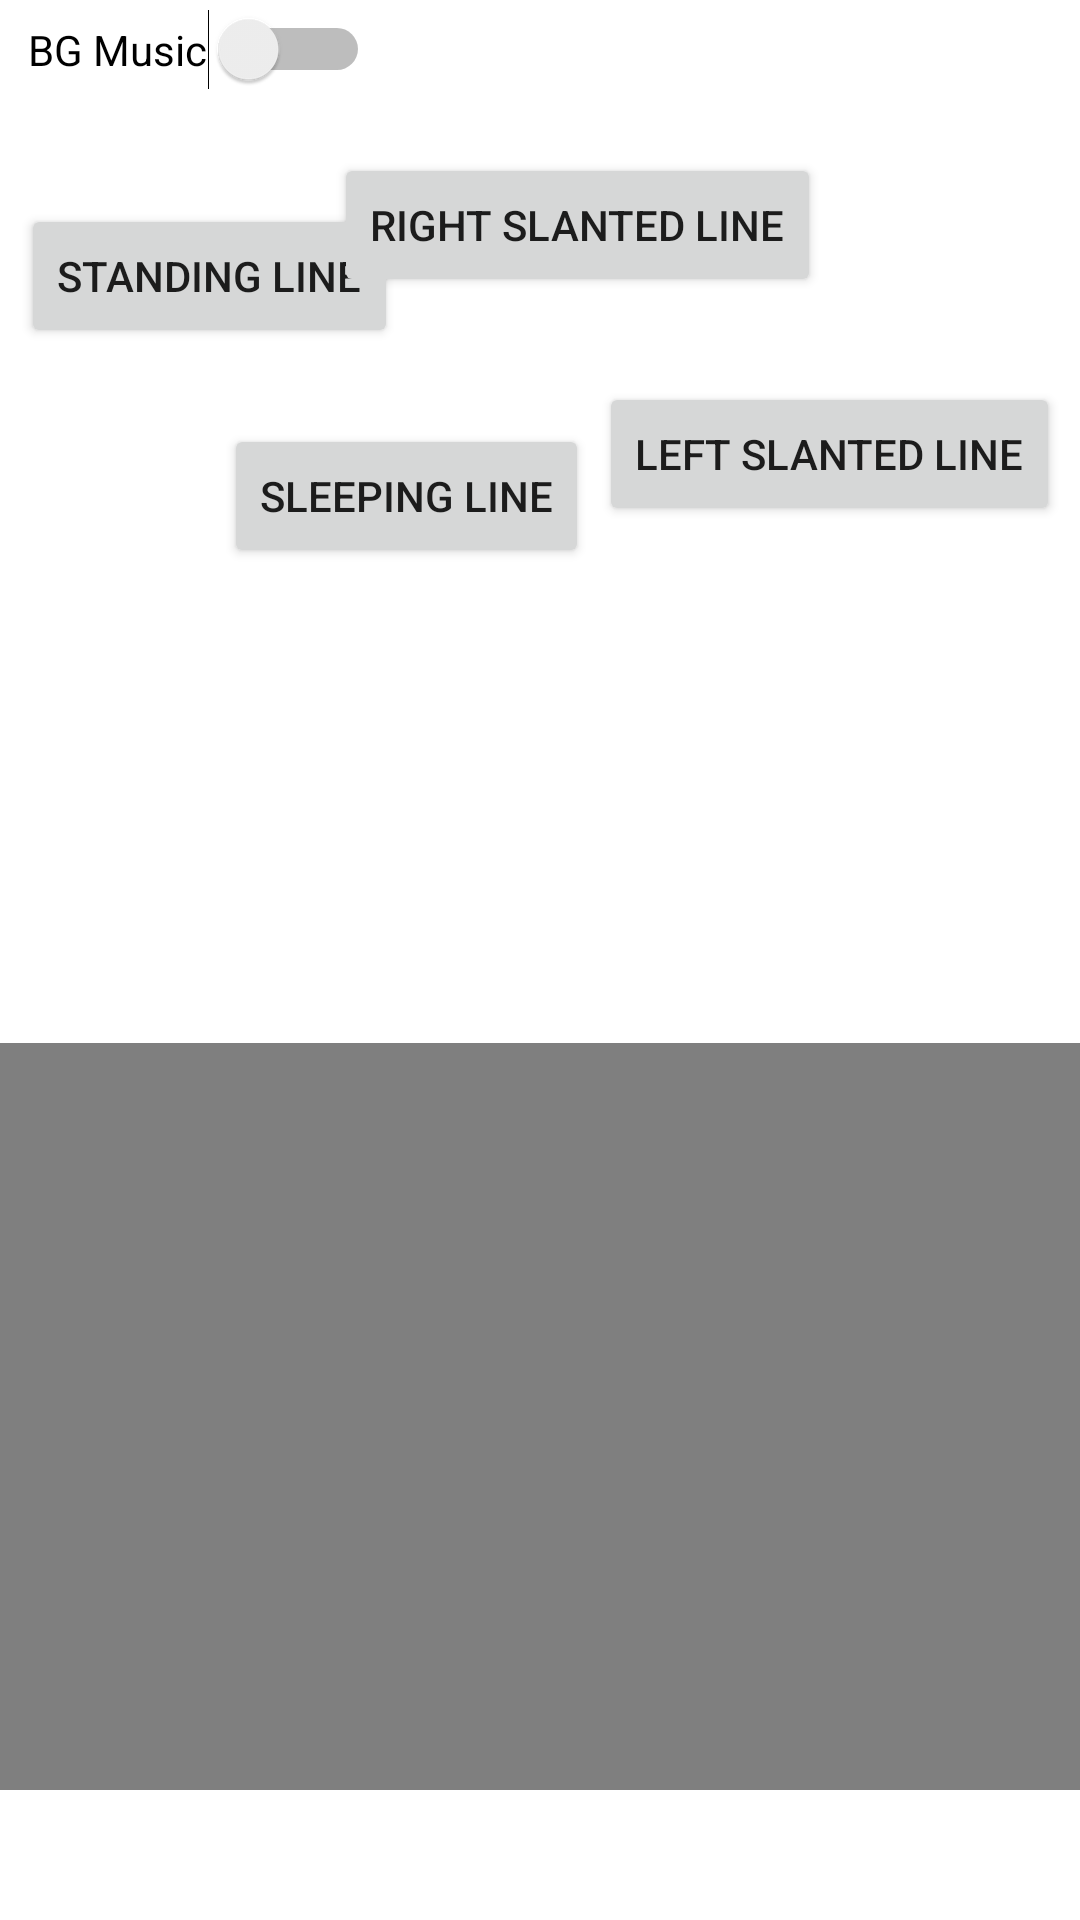

The Android layout XML behind this screen, and the referenced resources:
<!-- AndroidManifest.xml: application theme Theme.Module1 -->
<!-- res/layout/activity_tracing_lines_tutorials.xml -->
<?xml version="1.0" encoding="utf-8"?>
<androidx.constraintlayout.widget.ConstraintLayout xmlns:android="http://schemas.android.com/apk/res/android"
    xmlns:app="http://schemas.android.com/apk/res-auto"
    xmlns:tools="http://schemas.android.com/tools"
    android:layout_width="match_parent"
    android:layout_height="match_parent"
    tools:context=".Learn_Numbers_Activity"
    tools:ignore="UseSwitchCompatOrMaterialXml">

    <Switch
        android:id="@+id/MusicIdPlayPause"
        android:layout_width="114dp"
        android:layout_height="33dp"
        android:layout_alignParentEnd="true"
        android:layout_alignParentBottom="true"

        android:text="BG Music"
        app:layout_constraintBottom_toBottomOf="parent"
        app:layout_constraintEnd_toEndOf="parent"
        app:layout_constraintHorizontal_bias="0.038"
        app:layout_constraintStart_toStartOf="parent"
        app:layout_constraintTop_toTopOf="parent"
        app:layout_constraintVertical_bias="0.0" />

    <Button
        android:id="@+id/btnIdStandingLine"
        android:layout_width="wrap_content"
        android:layout_height="wrap_content"
        android:layout_alignParentStart="true"

        android:layout_alignParentTop="true"
        android:layout_alignParentEnd="true"
        android:layout_alignParentBottom="true"
        android:layout_gravity="center_horizontal"
        android:text="Standing Line"
        app:layout_constraintBottom_toBottomOf="parent"
        app:layout_constraintEnd_toEndOf="parent"
        app:layout_constraintHorizontal_bias="0.03"
        app:layout_constraintStart_toStartOf="parent"
        app:layout_constraintTop_toTopOf="parent"
        app:layout_constraintVertical_bias="0.115" />

    <Button
        android:id="@+id/btnIdSleepingLine"
        android:layout_width="wrap_content"
        android:layout_height="wrap_content"
        android:layout_alignParentStart="true"

        android:layout_alignParentTop="true"
        android:layout_alignParentEnd="true"
        android:layout_alignParentBottom="true"
        android:layout_gravity="center_horizontal"
        android:text="Sleeping Line"
        app:layout_constraintBottom_toBottomOf="parent"
        app:layout_constraintEnd_toEndOf="parent"
        app:layout_constraintHorizontal_bias="0.313"
        app:layout_constraintStart_toStartOf="parent"
        app:layout_constraintTop_toTopOf="parent"
        app:layout_constraintVertical_bias="0.239" />

    <Button
        android:id="@+id/btnIdLeftSlanted"
        android:layout_width="wrap_content"
        android:layout_height="wrap_content"
        android:layout_alignParentStart="true"

        android:layout_alignParentTop="true"
        android:layout_alignParentEnd="true"
        android:layout_alignParentBottom="true"
        android:layout_gravity="center_horizontal"
        android:text="Left Slanted Line"
        app:layout_constraintBottom_toBottomOf="parent"
        app:layout_constraintEnd_toEndOf="parent"
        app:layout_constraintHorizontal_bias="0.967"
        app:layout_constraintStart_toStartOf="parent"
        app:layout_constraintTop_toTopOf="parent"
        app:layout_constraintVertical_bias="0.215" />

    <Button
        android:id="@+id/btnIdRightSlanted"
        android:layout_width="wrap_content"
        android:layout_height="wrap_content"
        android:layout_alignParentStart="true"

        android:layout_alignParentTop="true"
        android:layout_alignParentEnd="true"
        android:layout_alignParentBottom="true"
        android:layout_gravity="center_horizontal"
        android:text="Right Slanted Line"
        app:layout_constraintBottom_toBottomOf="parent"
        app:layout_constraintEnd_toEndOf="parent"
        app:layout_constraintHorizontal_bias="0.564"
        app:layout_constraintStart_toStartOf="parent"
        app:layout_constraintTop_toTopOf="parent"
        app:layout_constraintVertical_bias="0.086" />

    <VideoView
        android:id="@+id/videoView"
        android:layout_width="470dp"
        android:layout_height="249dp"
        android:layout_alignParentStart="true"
        android:layout_alignParentEnd="true"
        android:layout_alignParentBottom="true"
        app:layout_constraintBottom_toBottomOf="parent"
        app:layout_constraintEnd_toEndOf="parent"
        app:layout_constraintHorizontal_bias="0.497"
        app:layout_constraintStart_toStartOf="parent"
        app:layout_constraintTop_toTopOf="parent"
        app:layout_constraintVertical_bias="0.889" />

</androidx.constraintlayout.widget.ConstraintLayout>
<!-- resources referenced by this layout -->
<resources>
  <style name="Theme.Module1" parent="Theme.MaterialComponents.DayNight.DarkActionBar">
          
          <item name="colorPrimary">#2196F3</item>
          
          <item name="colorPrimaryVariant">@color/purple_700</item>
          <item name="colorOnPrimary">@color/white</item>
          
          <item name="colorSecondary">@color/teal_200</item>
          <item name="colorSecondaryVariant">@color/teal_700</item>
          <item name="colorOnSecondary">@color/black</item>
          
          <item name="android:statusBarColor" tools:targetApi="l">?attr/colorPrimaryVariant</item>
          
      </style>
  <color name="purple_700">#000000</color>
  <color name="white">#FFFFFFFF</color>
  <color name="teal_200">#0EFFE8</color>
  <color name="teal_700">#E6FF2EB2</color>
  <color name="black">#252525</color>
</resources>
